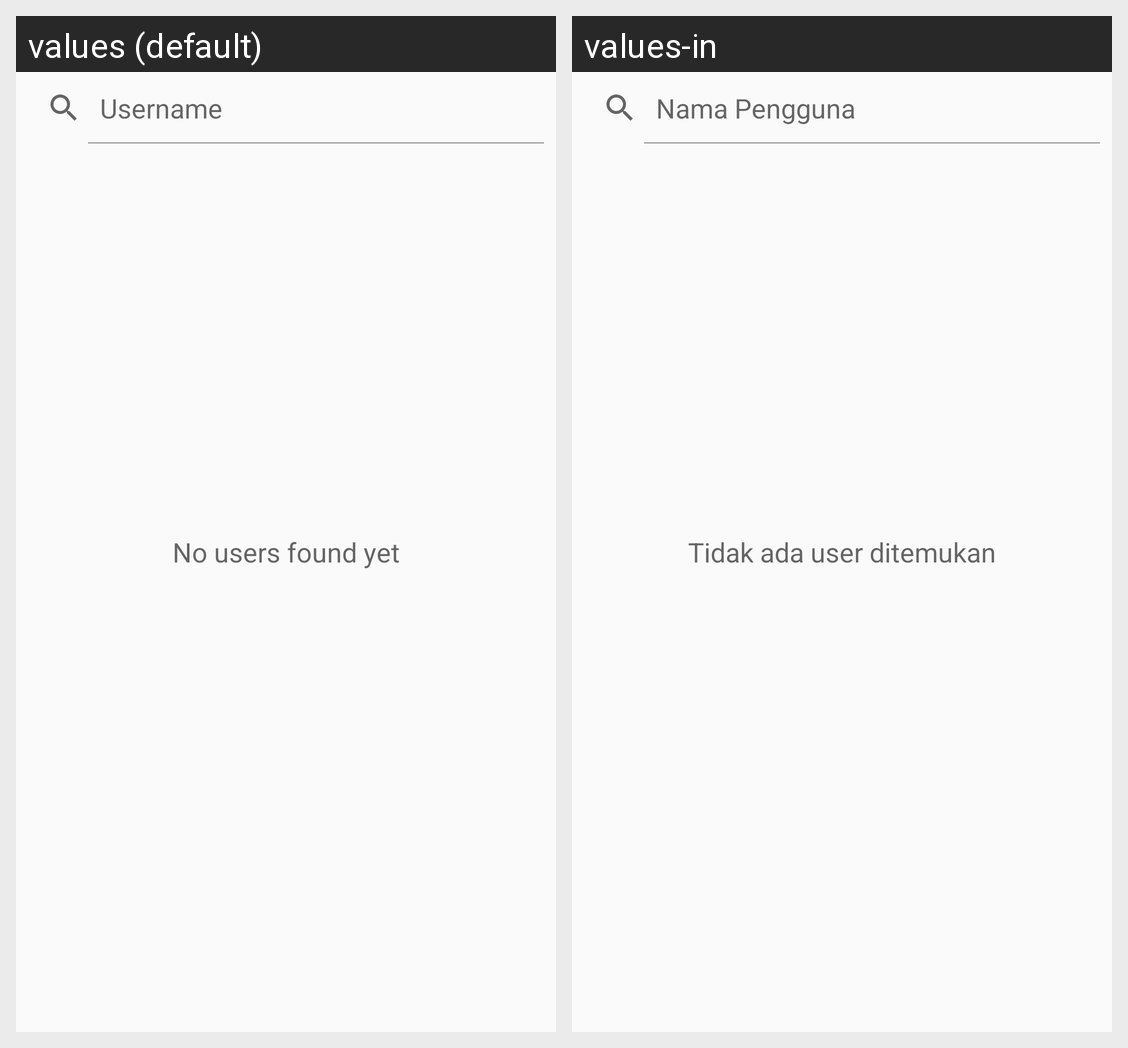

Strings drawn on this Android screen and how each of the app's shown locales translates them:
Android screen res/layout/fragment_search.xml rendered under 2 locales, left to right: values (default), values-in. Device: Nexus 5 (rendered at 1080×1920; each locale shown at half size, 540×960, under a caption strip naming it); theme AppTheme.
Strings drawn on this screen, with the default value and each locale's value (text and hints the layout hard-codes, and strings that could not be matched under every locale, appear in the picture but are not listed):

username
  values: Username
  values-in: Nama Pengguna

no_users_found_yet
  values: No users found yet
  values-in: Tidak ada user ditemukan
